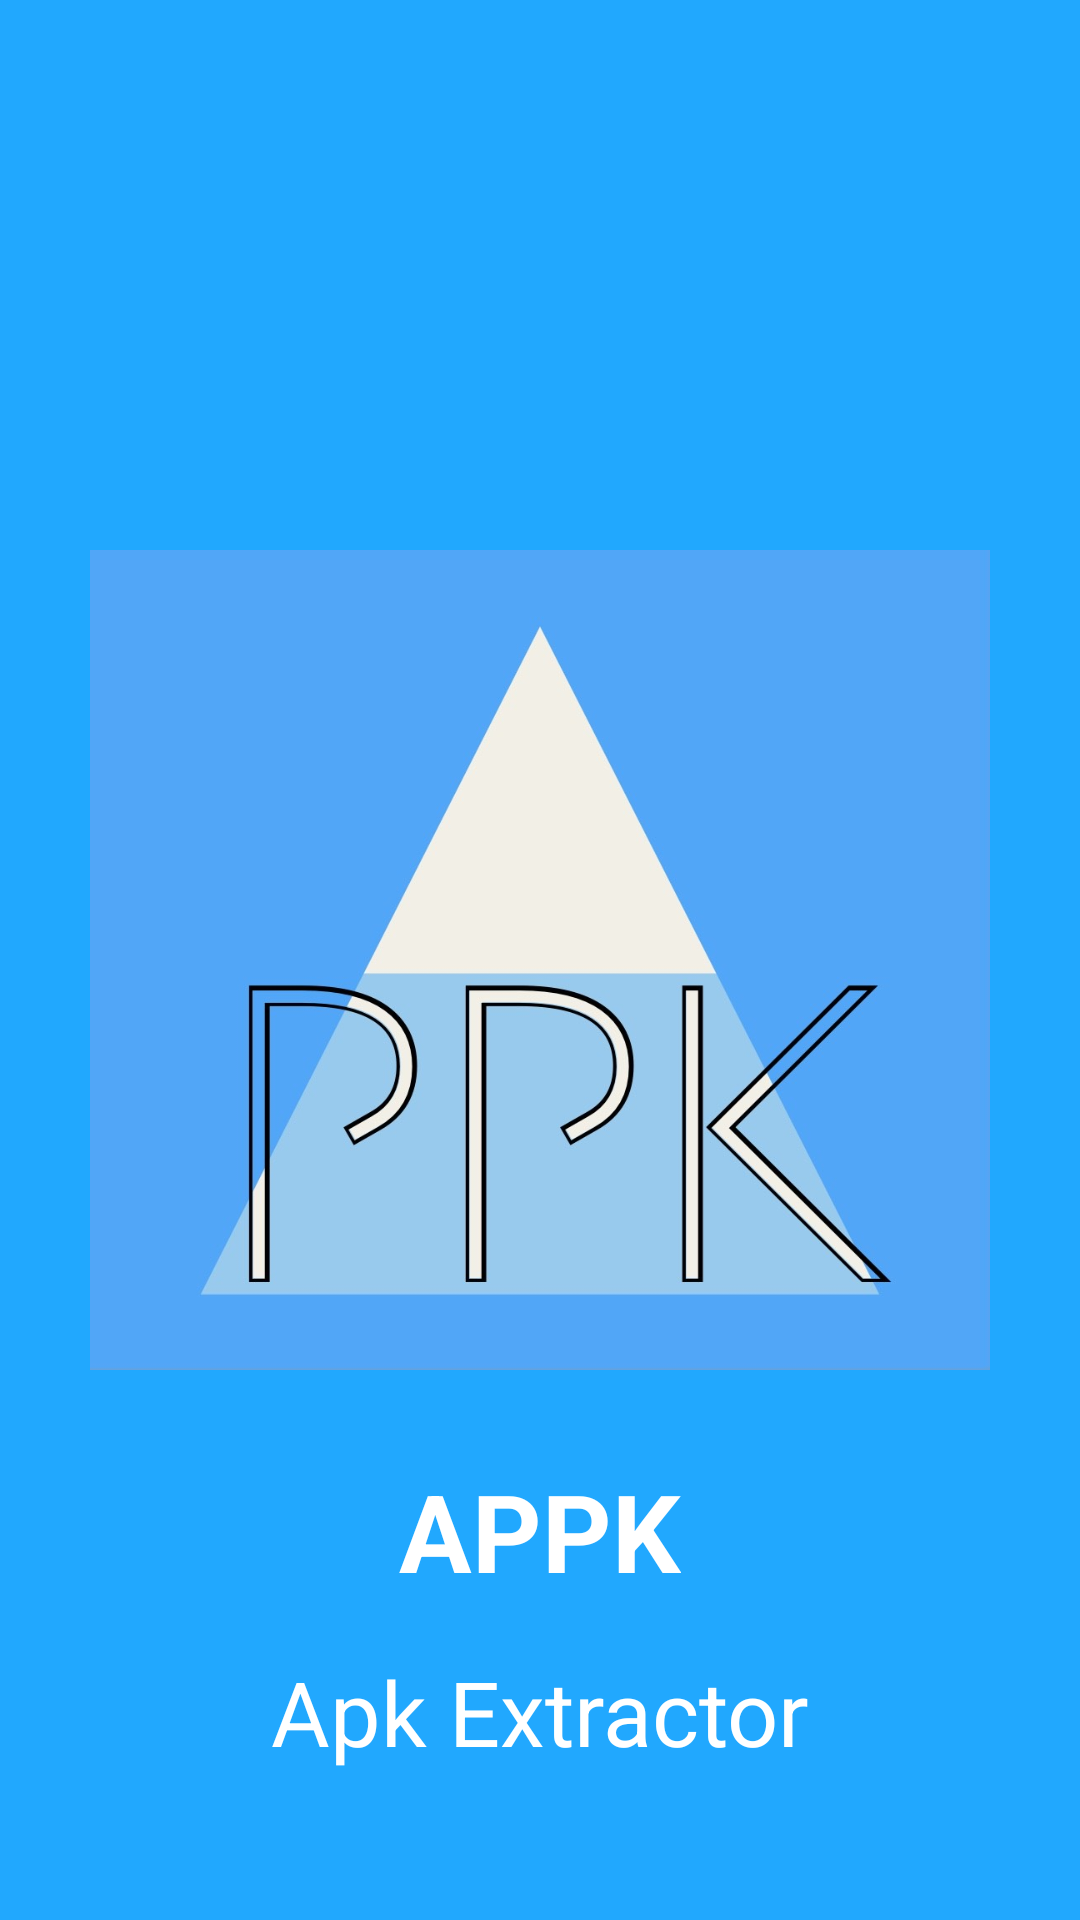

Android layout source for this screen:
<!-- AndroidManifest.xml: application theme Theme.APPKApkextractor -->
<!-- res/layout/activity_splash_screen.xml -->
<?xml version="1.0" encoding="utf-8"?>
<androidx.constraintlayout.widget.ConstraintLayout xmlns:android="http://schemas.android.com/apk/res/android"
    xmlns:app="http://schemas.android.com/apk/res-auto"
    xmlns:tools="http://schemas.android.com/tools"
    android:layout_width="match_parent"
    android:layout_height="match_parent"
    android:background="#21A8FE"
    tools:context=".SplashScreen">

    <ImageView
        android:id="@+id/splashimage"
        android:layout_width="300dp"
        android:layout_height="300dp"
        app:layout_constraintBottom_toBottomOf="parent"
        app:layout_constraintEnd_toEndOf="parent"
        app:layout_constraintStart_toStartOf="parent"
        app:layout_constraintTop_toTopOf="parent"
        app:srcCompat="@drawable/appkicon" />

    <TextView
        android:id="@+id/maintext"
        android:layout_width="wrap_content"
        android:layout_height="wrap_content"
        android:layout_marginTop="16dp"
        android:text="APPK"
        android:textColor="@color/white"
        android:textSize="36sp"
        android:textStyle="bold"
        app:layout_constraintEnd_toEndOf="@+id/splashimage"
        app:layout_constraintStart_toStartOf="@+id/splashimage"
        app:layout_constraintTop_toBottomOf="@+id/splashimage" />

    <TextView
        android:id="@+id/secondarytext"
        android:layout_width="wrap_content"
        android:layout_height="wrap_content"
        android:layout_marginTop="16dp"
        android:text="Apk Extractor"
        android:textColor="@color/white"
        android:textSize="30sp"
        app:layout_constraintEnd_toEndOf="@+id/maintext"
        app:layout_constraintStart_toStartOf="@+id/maintext"
        app:layout_constraintTop_toBottomOf="@+id/maintext" />
</androidx.constraintlayout.widget.ConstraintLayout>
<!-- resources referenced by this layout -->
<resources>
  <color name="white">#FFFFFFFF</color>
  <!-- drawable appkicon: png bitmap (drawable, 59580 bytes) -->
  <style name="Theme.APPKApkextractor" parent="Theme.MaterialComponents.DayNight.NoActionBar">
          
          <item name="colorPrimary">@color/purple_500</item>
          <item name="colorPrimaryVariant">@color/purple_700</item>
          <item name="colorOnPrimary">@color/white</item>
          
          <item name="colorSecondary">@color/teal_200</item>
          <item name="colorSecondaryVariant">@color/teal_700</item>
          <item name="colorOnSecondary">@color/black</item>
          
          <item name="android:statusBarColor" tools:targetApi="l">?attr/colorPrimaryVariant</item>
          
      </style>
  <color name="purple_500">#FFD80032</color>
  <color name="purple_700">#FFce0028</color>
  <color name="teal_200">#FF03DAC5</color>
  <color name="teal_700">#FF018786</color>
  <color name="black">#FF000000</color>
</resources>
